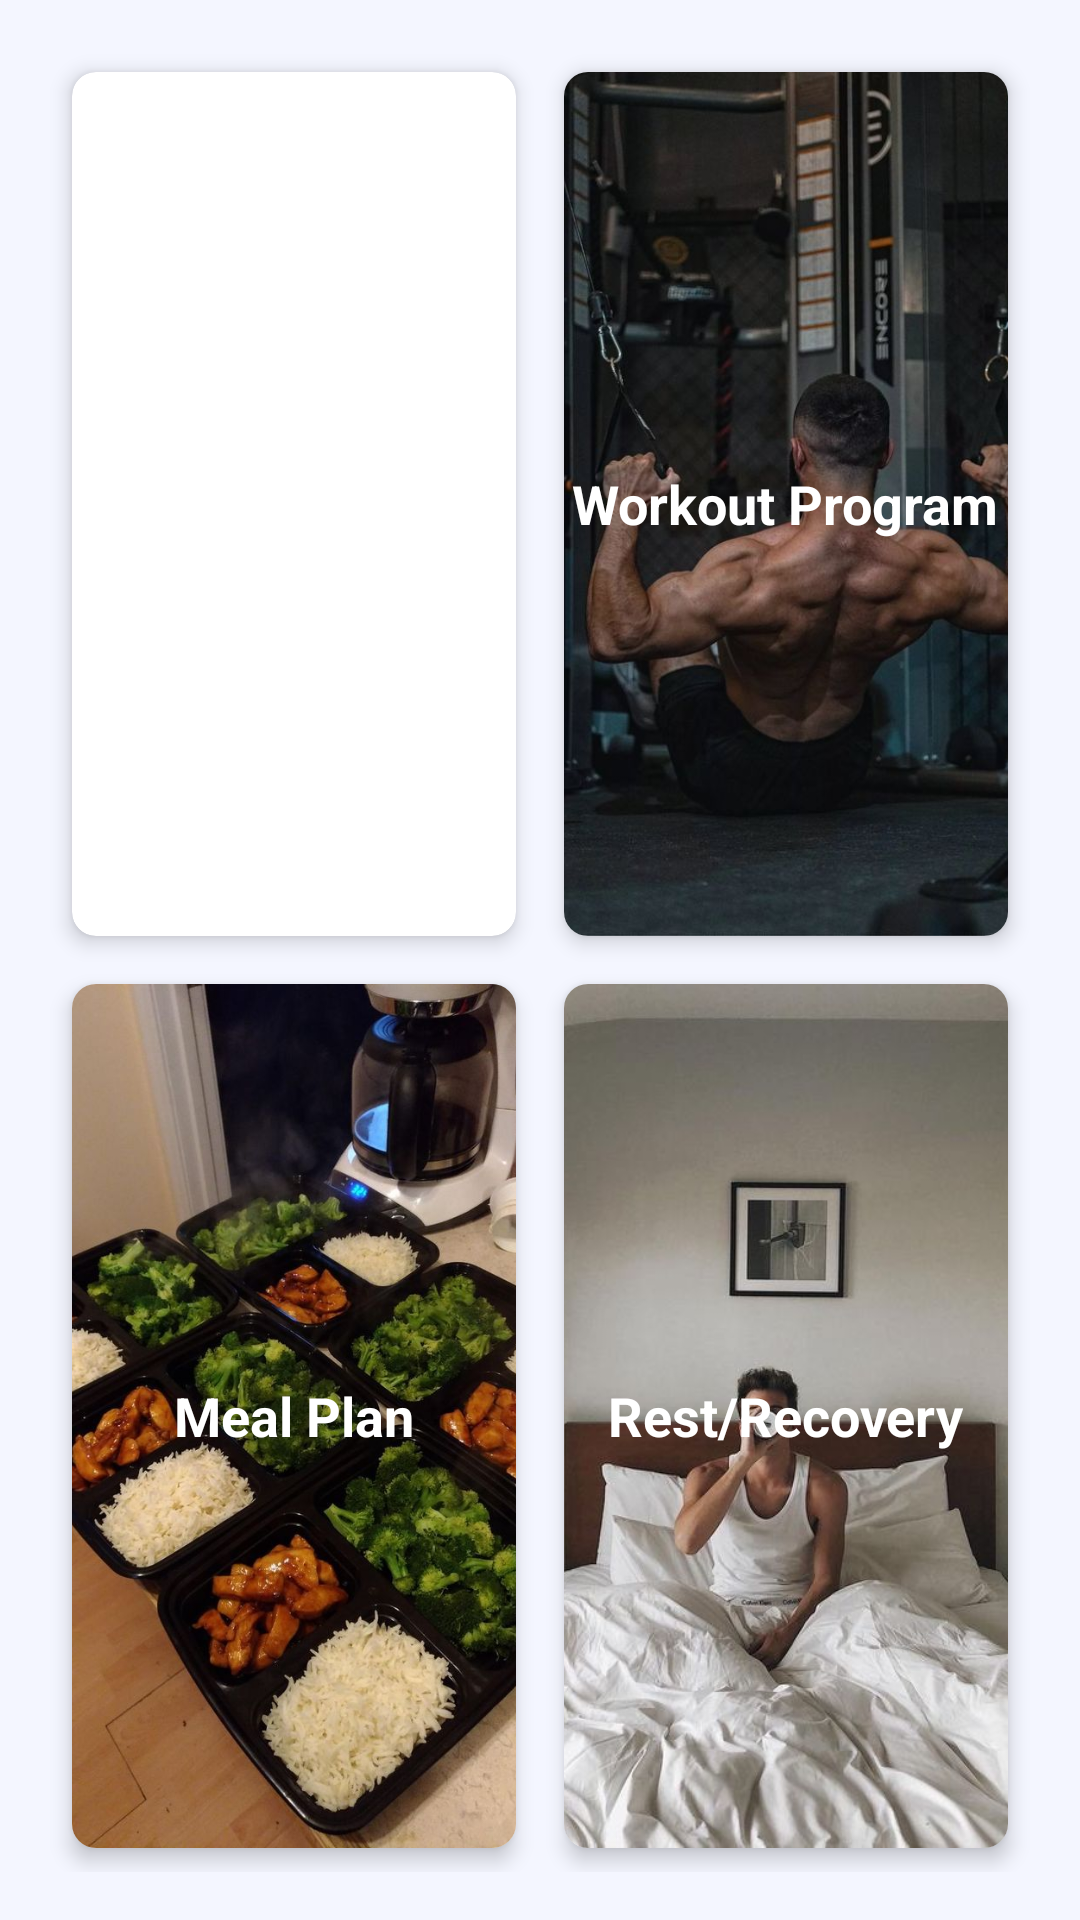

Produce the Android XML layout that renders to this screen, including the resource entries it uses.
<!-- AndroidManifest.xml: application theme Theme.TheFitLab -->
<!-- res/layout/fragment_ectomorph.xml -->
<?xml version="1.0" encoding="utf-8"?>
<FrameLayout xmlns:android="http://schemas.android.com/apk/res/android"
    xmlns:tools="http://schemas.android.com/tools"
    android:layout_width="match_parent"
    android:layout_height="match_parent"
    xmlns:app="http://schemas.android.com/apk/res-auto"
    android:background="#F4F6FF"
    tools:context=".ectomorph">

    <GridLayout
        android:layout_width="match_parent"
        android:layout_height="match_parent"
        android:rowCount="2"
        android:columnCount="2"
        android:padding="16dp"
        android:alignmentMode="alignMargins"
        android:layout_gravity="center">

        <androidx.cardview.widget.CardView
            android:id="@+id/ectosupplements"
            android:layout_width="0dp"
            android:layout_height="0dp"
            android:layout_columnWeight="1"
            android:layout_rowWeight="1"
            android:layout_margin="8dp"
            android:foreground="?attr/selectableItemBackground"
            app:cardCornerRadius="8dp"
            app:cardElevation="4dp">

            <FrameLayout
                android:layout_width="match_parent"
                android:layout_height="match_parent">

                <ImageView
                    android:layout_width="match_parent"
                    android:layout_height="match_parent"
                    android:scaleType="centerCrop"
                    android:src="@drawable/supplements"
                    android:contentDescription="Supplements" />

                <TextView
                    android:layout_width="wrap_content"
                    android:layout_height="wrap_content"
                    android:layout_gravity="center"
                    android:text="Supplements"
                    android:textSize="18sp"
                    android:textStyle="bold"
                    android:textColor="@android:color/white"
                    android:background="@android:color/transparent" />
            </FrameLayout>
        </androidx.cardview.widget.CardView>

        <androidx.cardview.widget.CardView
            android:id="@+id/workoutprogram"
            android:layout_width="0dp"
            android:layout_height="0dp"
            android:layout_columnWeight="1"
            android:layout_rowWeight="1"
            android:layout_margin="8dp"
            android:foreground="?attr/selectableItemBackground"
            app:cardCornerRadius="8dp"
            app:cardElevation="4dp">

            <FrameLayout
                android:layout_width="match_parent"
                android:layout_height="match_parent">

                <ImageView
                    android:layout_width="match_parent"
                    android:layout_height="match_parent"
                    android:scaleType="centerCrop"
                    android:src="@drawable/workoutprogram"
                    android:contentDescription="Workout Program" />

                <TextView
                    android:layout_width="wrap_content"
                    android:layout_height="wrap_content"
                    android:layout_gravity="center"
                    android:text="Workout Program"
                    android:textSize="18sp"
                    android:textStyle="bold"
                    android:textColor="@android:color/white"
                    android:background="@android:color/transparent" />
            </FrameLayout>
        </androidx.cardview.widget.CardView>

        <androidx.cardview.widget.CardView
            android:id="@+id/ectomealplan"
            android:layout_width="0dp"
            android:layout_height="0dp"
            android:layout_columnWeight="1"
            android:layout_rowWeight="1"
            android:layout_margin="8dp"
            android:foreground="?attr/selectableItemBackground"
            app:cardCornerRadius="8dp"
            app:cardElevation="4dp">

            <FrameLayout
                android:layout_width="match_parent"
                android:layout_height="match_parent">

                <ImageView
                    android:layout_width="match_parent"
                    android:layout_height="match_parent"
                    android:scaleType="centerCrop"
                    android:src="@drawable/mealplan"
                    android:contentDescription="Diet" />

                <TextView
                    android:layout_width="wrap_content"
                    android:layout_height="wrap_content"
                    android:layout_gravity="center"
                    android:text="Meal Plan"
                    android:textSize="18sp"
                    android:textStyle="bold"
                    android:textColor="@android:color/white"
                    android:background="@android:color/transparent" />
            </FrameLayout>
        </androidx.cardview.widget.CardView>

        <androidx.cardview.widget.CardView
            android:id="@+id/recovery"
            android:layout_width="0dp"
            android:layout_height="0dp"
            android:layout_columnWeight="1"
            android:layout_rowWeight="1"
            android:layout_margin="8dp"
            android:foreground="?attr/selectableItemBackground"
            app:cardCornerRadius="8dp"
            app:cardElevation="4dp">

            <FrameLayout
                android:layout_width="match_parent"
                android:layout_height="match_parent">

                <ImageView
                    android:layout_width="match_parent"
                    android:layout_height="match_parent"
                    android:scaleType="centerCrop"
                    android:src="@drawable/rest"
                    android:contentDescription="Rest/Recovery" />

                <TextView
                    android:layout_width="wrap_content"
                    android:layout_height="wrap_content"
                    android:layout_gravity="center"
                    android:text="Rest/Recovery"
                    android:textSize="18sp"
                    android:textStyle="bold"
                    android:textColor="@android:color/white"
                    android:background="@android:color/transparent" />
            </FrameLayout>
        </androidx.cardview.widget.CardView>

    </GridLayout>

</FrameLayout>
<!-- resources referenced by this layout -->
<resources>
  <!-- drawable mealplan: jpg bitmap (drawable, 91268 bytes) -->
  <!-- drawable rest: jpg bitmap (drawable, 47298 bytes) -->
  <!-- drawable workoutprogram: jpg bitmap (drawable, 54126 bytes) -->
  <style name="Theme.TheFitLab" parent="Base.Theme.TheFitLab" />
  <style name="Base.Theme.TheFitLab" parent="Theme.AppCompat.DayNight.NoActionBar">
          
          
      </style>
</resources>
